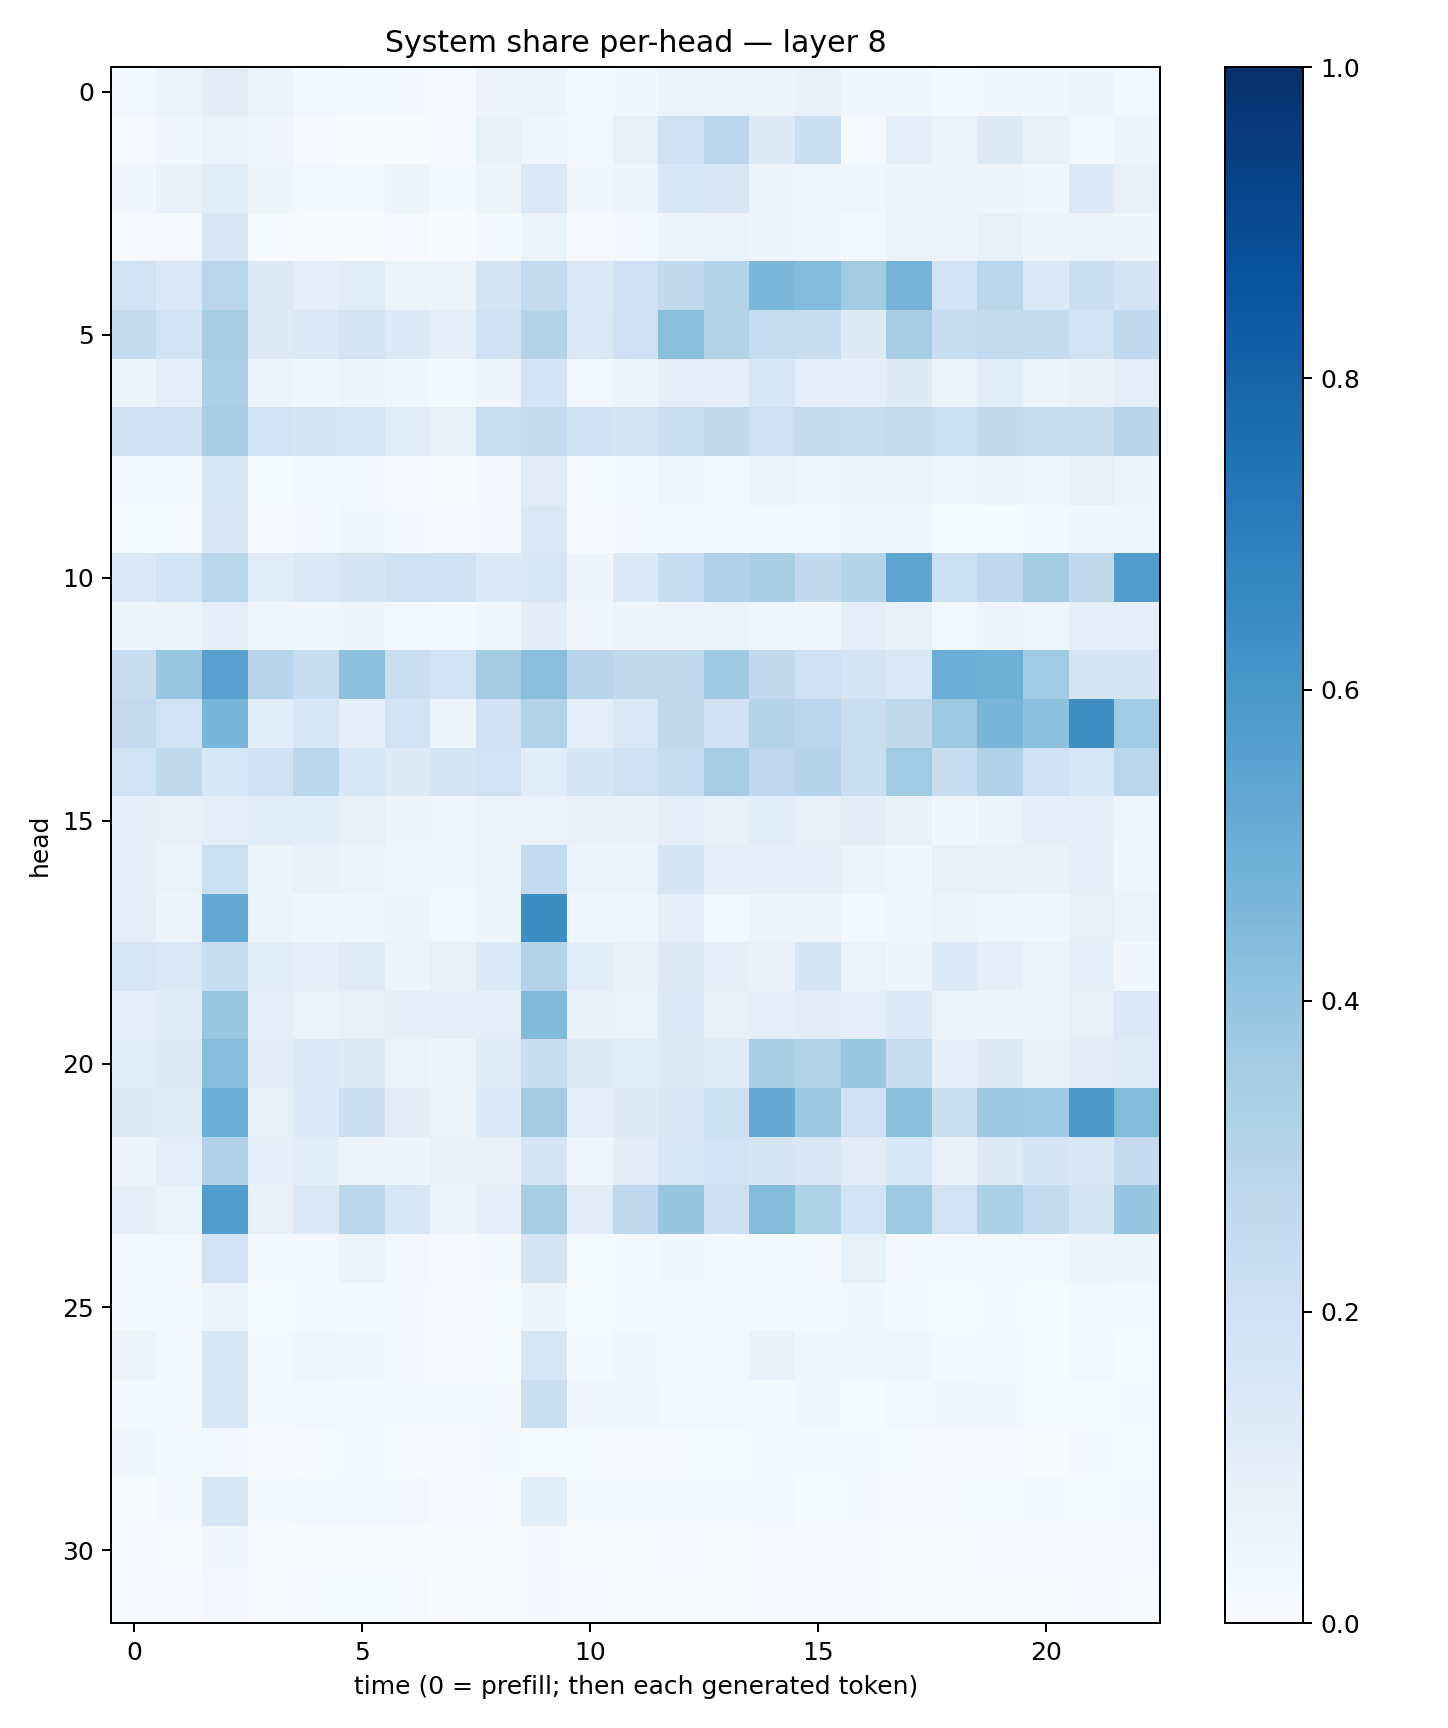

Source data for this figure (header and first rows):
0.028797507, 0.05223338, 0.10336185, 0.051613282, 0.02740669, 0.015788082, 0.018783113, 0.010667717, 0.056405097, 0.059470993, 0.027432278, 0.032069203, 0.0646807, 0.05857088, 0.053040642, 0.07401342, 0.03201721, 0.038841635, 0.02255657, 0.032769267, 0.033915408, 0.04692707, 0.029588372
0.008463, 0.04557, 0.0693, 0.04031, 0.008043, 0.004235, 0.007012, 0.00799, 0.0824, 0.04411, 0.02617, 0.08049, 0.1993, 0.2794, 0.131, 0.2265, 0.009136, 0.09954, 0.06469, 0.1273, 0.07161, 0.03, 0.06074
0.03294, 0.07709, 0.1159, 0.04947, 0.02434, 0.02797, 0.04732, 0.02136, 0.05211, 0.1423, 0.03169, 0.04906, 0.156, 0.152, 0.04714, 0.04472, 0.04142, 0.05497, 0.05547, 0.049, 0.03452, 0.1366, 0.08018
0.01112, 0.01473, 0.1523, 0.01258, 0.004648, 0.004335, 0.008446, 0.002416, 0.01822, 0.0658, 0.008558, 0.02176, 0.05687, 0.06492, 0.04899, 0.04537, 0.02427, 0.0517, 0.05645, 0.08441, 0.04798, 0.05451, 0.04823
0.195, 0.1449, 0.2825, 0.1258, 0.09234, 0.1135, 0.06621, 0.0565, 0.1793, 0.2569, 0.1375, 0.2011, 0.2588, 0.3017, 0.4599, 0.4403, 0.3614, 0.4742, 0.1849, 0.2879, 0.1469, 0.2205, 0.176
0.2571, 0.1892, 0.3402, 0.1232, 0.1405, 0.1763, 0.1363, 0.08764, 0.2028, 0.3079, 0.1479, 0.2097, 0.4239, 0.3144, 0.2379, 0.2284, 0.1265, 0.3471, 0.2306, 0.2577, 0.246, 0.1878, 0.2649
0.06182, 0.09718, 0.3263, 0.06082, 0.03832, 0.05496, 0.03648, 0.01803, 0.05053, 0.1872, 0.02908, 0.04892, 0.09816, 0.08863, 0.1532, 0.09049, 0.08737, 0.1214, 0.06303, 0.1061, 0.06268, 0.07137, 0.1002
0.2017, 0.207, 0.3514, 0.1916, 0.1671, 0.162, 0.1161, 0.08532, 0.2197, 0.2492, 0.1982, 0.1776, 0.2216, 0.2593, 0.2053, 0.2555, 0.2268, 0.2468, 0.2181, 0.26, 0.2408, 0.2316, 0.2967
0.01844, 0.02002, 0.1632, 0.01499, 0.02809, 0.01949, 0.01093, 0.00453, 0.01704, 0.1129, 0.01249, 0.01959, 0.04522, 0.01873, 0.05783, 0.04425, 0.06291, 0.05367, 0.04364, 0.05016, 0.04355, 0.08317, 0.05986
0.01512, 0.0137, 0.1503, 0.009467, 0.01657, 0.03168, 0.01826, 0.008904, 0.02034, 0.1435, 0.01115, 0.01974, 0.02094, 0.02445, 0.03077, 0.02764, 0.04516, 0.04033, 0.01287, 0.01205, 0.01952, 0.03531, 0.03812
0.1369, 0.1852, 0.2875, 0.1156, 0.1466, 0.1705, 0.1989, 0.198, 0.1353, 0.1536, 0.0487, 0.1337, 0.2417, 0.3198, 0.3381, 0.2592, 0.3039, 0.5404, 0.2166, 0.2661, 0.3562, 0.2645, 0.5779
0.05899, 0.05079, 0.09016, 0.04003, 0.03945, 0.04888, 0.02899, 0.02155, 0.04687, 0.1025, 0.03157, 0.04887, 0.05608, 0.05165, 0.04623, 0.0435, 0.09852, 0.07557, 0.02785, 0.04763, 0.04499, 0.09579, 0.09336
0.2284, 0.3835, 0.5568, 0.2965, 0.2348, 0.4155, 0.2258, 0.1851, 0.3581, 0.4236, 0.2926, 0.2651, 0.2622, 0.3675, 0.2616, 0.2073, 0.1749, 0.1472, 0.5, 0.4895, 0.3641, 0.1682, 0.1693
0.2517, 0.1904, 0.4629, 0.1068, 0.1578, 0.08841, 0.1902, 0.0601, 0.2002, 0.3094, 0.09542, 0.144, 0.2625, 0.1992, 0.3031, 0.2812, 0.2244, 0.2728, 0.3743, 0.4624, 0.4158, 0.6401, 0.365
0.1951, 0.2637, 0.1609, 0.2025, 0.2798, 0.1638, 0.1265, 0.171, 0.1906, 0.1083, 0.1646, 0.1984, 0.2368, 0.3544, 0.2766, 0.3023, 0.22, 0.3637, 0.2322, 0.3183, 0.2105, 0.1576, 0.2864
0.08991, 0.07897, 0.09885, 0.116, 0.1077, 0.07953, 0.05006, 0.0405, 0.06886, 0.07012, 0.07434, 0.07334, 0.09698, 0.08246, 0.1091, 0.07917, 0.1034, 0.07208, 0.03653, 0.06575, 0.09429, 0.08758, 0.0427
0.09038, 0.06715, 0.216, 0.06248, 0.0709, 0.0641, 0.03992, 0.03342, 0.06373, 0.2577, 0.06266, 0.06602, 0.1717, 0.09503, 0.08904, 0.08812, 0.05859, 0.04677, 0.085, 0.08467, 0.07133, 0.09582, 0.04446
0.1012, 0.04764, 0.5211, 0.05089, 0.03876, 0.03936, 0.0487, 0.02622, 0.04819, 0.6429, 0.04135, 0.04013, 0.0954, 0.02492, 0.051, 0.05808, 0.02449, 0.04311, 0.06394, 0.04025, 0.03718, 0.08328, 0.06571
0.1571, 0.1467, 0.2317, 0.1139, 0.09231, 0.1189, 0.06001, 0.0706, 0.1395, 0.3058, 0.1171, 0.07551, 0.1307, 0.08802, 0.075, 0.166, 0.06712, 0.04903, 0.1329, 0.09164, 0.06371, 0.09801, 0.0349
0.09872, 0.1206, 0.3867, 0.09543, 0.06921, 0.07908, 0.1005, 0.09926, 0.09465, 0.4417, 0.07643, 0.06877, 0.1481, 0.08564, 0.09766, 0.112, 0.0912, 0.1356, 0.06851, 0.05604, 0.05237, 0.08559, 0.1421
0.108, 0.1309, 0.4334, 0.103, 0.1451, 0.1324, 0.06782, 0.06096, 0.1198, 0.2303, 0.1312, 0.1163, 0.1235, 0.121, 0.3361, 0.3105, 0.3859, 0.2415, 0.08942, 0.1225, 0.07718, 0.1099, 0.1196
0.1226, 0.1174, 0.5019, 0.08505, 0.1343, 0.2258, 0.1052, 0.0563, 0.1336, 0.3617, 0.09132, 0.1276, 0.1492, 0.2166, 0.5228, 0.3767, 0.1998, 0.4188, 0.2251, 0.3771, 0.3704, 0.5912, 0.4407
0.05611, 0.09825, 0.3167, 0.08864, 0.1062, 0.05624, 0.0476, 0.07679, 0.07833, 0.1768, 0.0452, 0.102, 0.1584, 0.1886, 0.1681, 0.149, 0.1124, 0.1613, 0.07245, 0.1274, 0.1713, 0.1485, 0.2513
0.08765, 0.06337, 0.5665, 0.07986, 0.1478, 0.2792, 0.1635, 0.05326, 0.0909, 0.3423, 0.1129, 0.2641, 0.3941, 0.2113, 0.4366, 0.3235, 0.1848, 0.3715, 0.1882, 0.3306, 0.2564, 0.1787, 0.3951
0.02855, 0.02404, 0.18, 0.01894, 0.02692, 0.0517, 0.02358, 0.01141, 0.02052, 0.1796, 0.01449, 0.01701, 0.03466, 0.01834, 0.02774, 0.02327, 0.08393, 0.02811, 0.02225, 0.02916, 0.02697, 0.05259, 0.05077
0.01744, 0.02073, 0.05198, 0.01471, 0.01712, 0.02075, 0.01826, 0.009174, 0.0126, 0.05474, 0.01289, 0.01714, 0.02835, 0.02672, 0.02769, 0.01896, 0.03769, 0.02328, 0.01344, 0.01797, 0.01337, 0.02523, 0.01699
0.05702, 0.02397, 0.1542, 0.01892, 0.0444, 0.03795, 0.01695, 0.01099, 0.01516, 0.1615, 0.01774, 0.03279, 0.02796, 0.0237, 0.07149, 0.0372, 0.04078, 0.04671, 0.02158, 0.02764, 0.01514, 0.0267, 0.01468
0.01877, 0.01618, 0.1588, 0.02044, 0.02825, 0.01787, 0.0216, 0.01906, 0.02125, 0.2201, 0.03204, 0.04327, 0.02441, 0.0301, 0.01811, 0.03522, 0.01447, 0.02964, 0.03431, 0.03704, 0.01421, 0.01202, 0.01998
0.0368, 0.02248, 0.02711, 0.009469, 0.01559, 0.01956, 0.01479, 0.0102, 0.01615, 0.01391, 0.01335, 0.008499, 0.01437, 0.0149, 0.02288, 0.01777, 0.01973, 0.01365, 0.00822, 0.009395, 0.006535, 0.01743, 0.01215
0.006597, 0.01579, 0.1572, 0.01764, 0.02666, 0.02793, 0.02825, 0.01044, 0.01561, 0.1088, 0.02173, 0.0167, 0.02029, 0.01781, 0.02874, 0.01172, 0.01812, 0.01161, 0.01363, 0.01514, 0.01665, 0.01463, 0.02293
0.01012, 0.005027, 0.03586, 0.005818, 0.007749, 0.00662, 0.005628, 0.003668, 0.00516, 0.01838, 0.007165, 0.005118, 0.008884, 0.007799, 0.009899, 0.009728, 0.009575, 0.007805, 0.007152, 0.009574, 0.008521, 0.00799, 0.008845
0.01019, 0.009674, 0.03018, 0.007642, 0.01262, 0.01443, 0.01221, 0.003653, 0.006165, 0.01807, 0.008013, 0.007114, 0.007233, 0.005871, 0.00893, 0.0107, 0.01287, 0.005816, 0.004754, 0.005469, 0.005982, 0.01553, 0.004714
